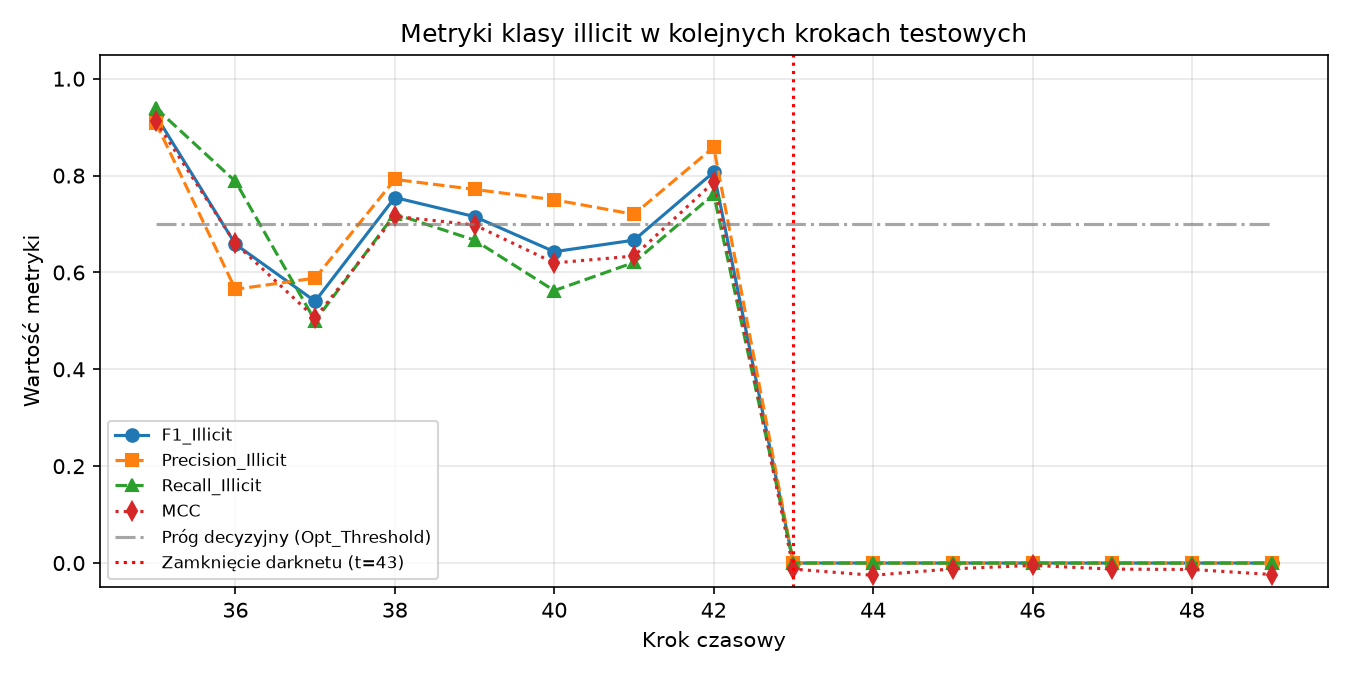

The data file committed next to this chart (first rows):
time_step, N, N_illicit, Opt_Threshold, Precision_Illicit, Recall_Illicit, F1_Illicit, Micro_F1, MCC, ROC_AUC, TP, FP, FN, TN
35, 1341, 182, 0.7, 0.9096, 0.9396, 0.9243, 0.9791, 0.9124, 0.9776, 171, 17, 11, 1142
36, 1708, 33, 0.7, 0.5652, 0.7879, 0.6582, 0.9842, 0.6598, 0.8803, 26, 20, 7, 1655
37, 498, 40, 0.7, 0.5882, 0.5, 0.5405, 0.9317, 0.5059, 0.8901, 20, 14, 20, 444
38, 756, 111, 0.7, 0.7921, 0.7207, 0.7547, 0.9312, 0.7159, 0.8808, 80, 21, 31, 624
39, 1183, 81, 0.7, 0.7714, 0.6667, 0.7152, 0.9637, 0.698, 0.9183, 54, 16, 27, 1086
40, 1211, 112, 0.7, 0.75, 0.5625, 0.6429, 0.9422, 0.6196, 0.8619, 63, 21, 49, 1078
41, 1132, 116, 0.7, 0.72, 0.6207, 0.6667, 0.9364, 0.6338, 0.8676, 72, 28, 44, 988
42, 2154, 239, 0.7, 0.8585, 0.7615, 0.8071, 0.9596, 0.7864, 0.9232, 182, 30, 57, 1885
43, 1370, 24, 0.7, 0.0, 0.0, 0.0, 0.9737, -0.01255, 0.6846, 0, 12, 24, 1334
44, 1591, 24, 0.7, 0.0, 0.0, 0.0, 0.9447, -0.02534, 0.5384, 0, 64, 24, 1503
45, 1221, 5, 0.7, 0.0, 0.0, 0.0, 0.9623, -0.01195, 0.5928, 0, 41, 5, 1175
46, 712, 2, 0.7, 0.0, 0.0, 0.0, 0.9888, -0.004893, 0.819, 0, 6, 2, 704
47, 846, 22, 0.7, 0.0, 0.0, 0.0, 0.9681, -0.0126, 0.619, 0, 5, 22, 819
48, 471, 36, 0.7, 0.0, 0.0, 0.0, 0.9214, -0.01327, 0.7943, 0, 1, 36, 434
49, 476, 56, 0.7, 0.0, 0.0, 0.0, 0.8782, -0.02372, 0.5926, 0, 2, 56, 418
